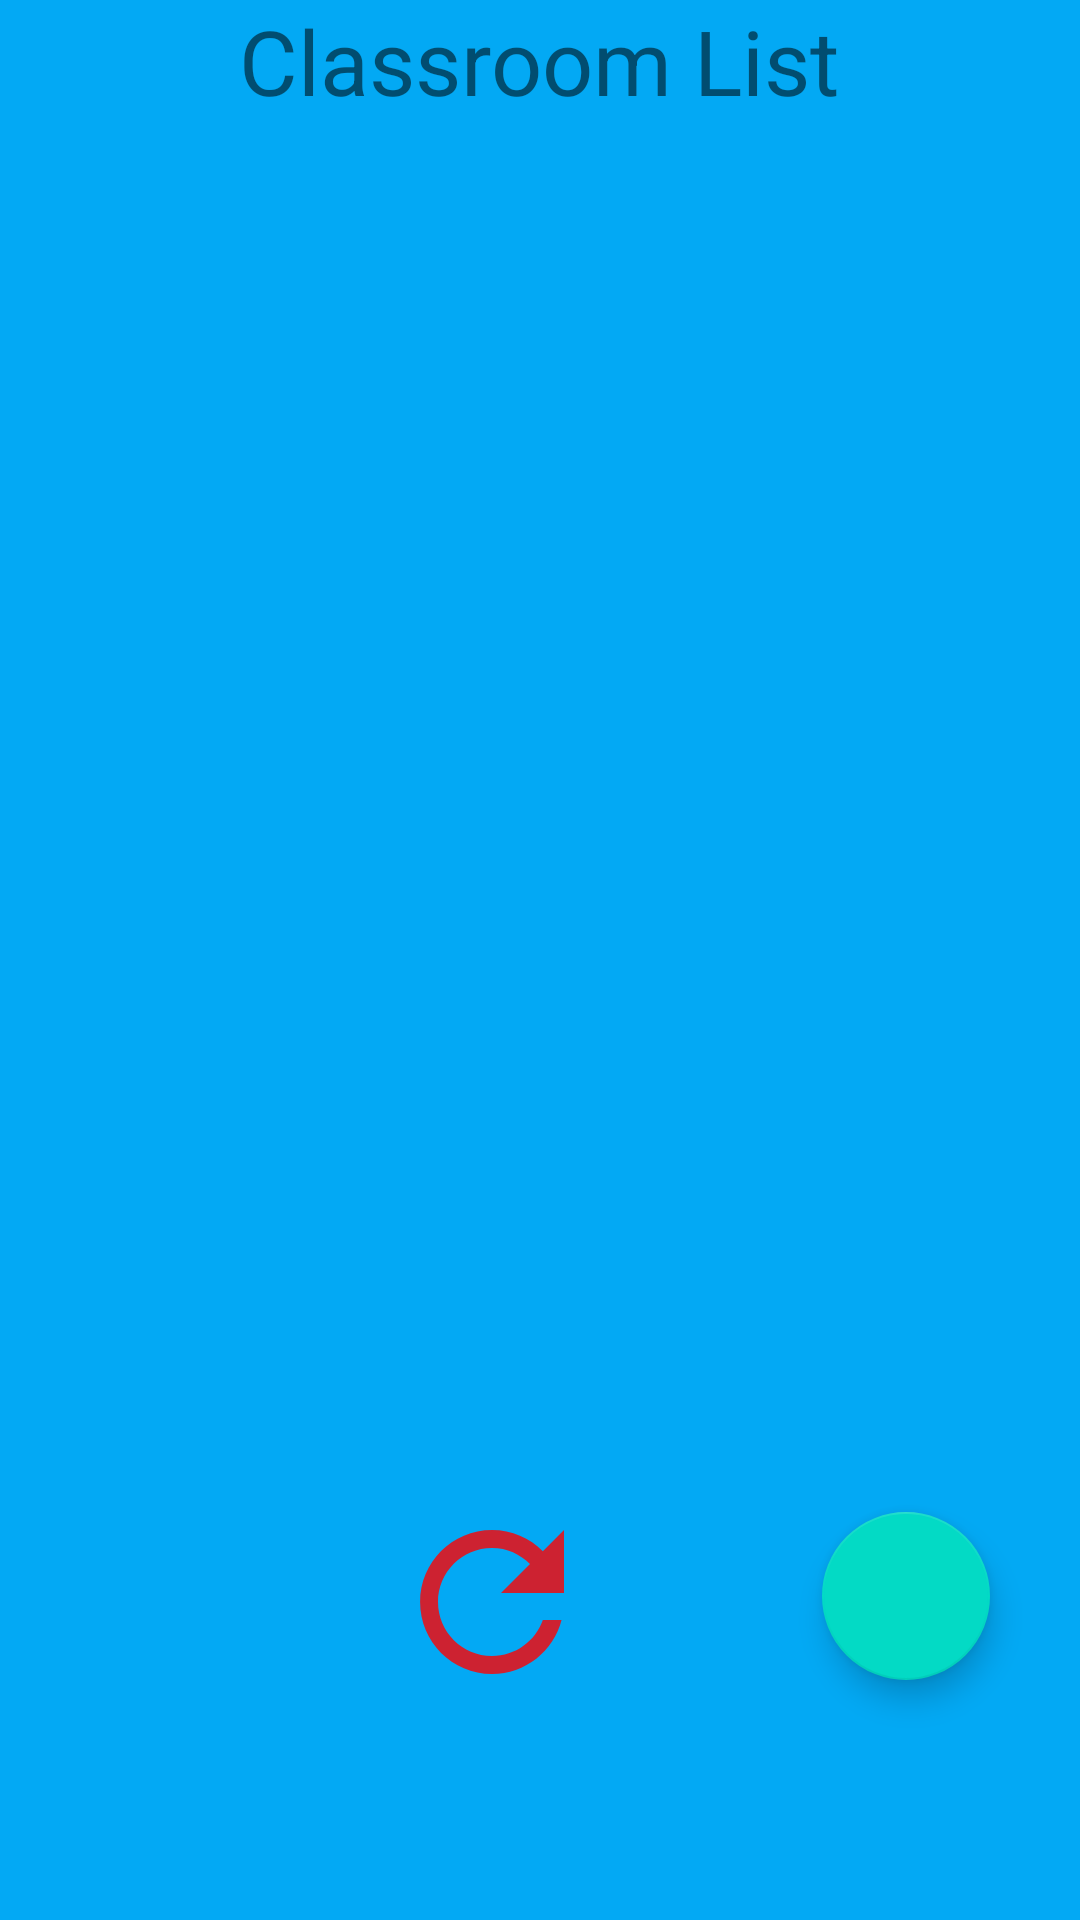

Here is an Android app screen rendered from its layout file. Give the layout XML and the strings, colors and styles it references.
<!-- AndroidManifest.xml: application theme Theme.TrainTrack -->
<!-- res/layout/teacher_classroomlist.xml -->
<?xml version="1.0" encoding="utf-8"?>
<RelativeLayout xmlns:android="http://schemas.android.com/apk/res/android"
    android:layout_width="match_parent"
    android:layout_height="match_parent"
    android:background="#03A9F4"
    xmlns:app="http://schemas.android.com/apk/res-auto">

    <androidx.recyclerview.widget.RecyclerView
        android:layout_width="wrap_content"
        android:layout_height="wrap_content"
        android:id="@+id/classroom_recycler_view"
        android:layout_marginVertical="100dp"/>
    <TextView
        android:id="@+id/teacher_home_title"
        android:layout_width="wrap_content"
        android:layout_height="wrap_content"
        android:layout_centerHorizontal="true"
        android:layout_alignParentTop="true"
        android:text="Classroom List"
        android:textSize="30dp" />

    <com.google.android.material.floatingactionbutton.FloatingActionButton
        android:id="@+id/add_classroomBtn"
        android:layout_width="wrap_content"
        android:layout_height="wrap_content"
        android:layout_gravity="bottom|end"
        android:layout_alignParentBottom="true"
        android:layout_alignParentRight="true"
        android:layout_marginBottom="80dp"
        android:layout_marginRight="30dp"

        android:contentDescription="Create New Classroom"
        android:maxWidth="500dp"
        android:src="@drawable/ic_add" />

    <ImageButton
        android:id="@+id/refresh_btn"
        android:layout_width="wrap_content"
        android:layout_height="wrap_content"
        android:background="@drawable/ic_refresh"
        android:layout_alignParentBottom="true"
        android:layout_alignParentRight="true"
        android:layout_marginBottom="70dp"
        android:layout_marginRight="160dp"
        android:backgroundTint="#FF0000"
        android:onClick="refreshPage"/>


</RelativeLayout>
<!-- resources referenced by this layout -->
<resources>
  <!-- drawable ic_refresh (drawable-anydpi) -->
  <vector xmlns:android="http://schemas.android.com/apk/res/android"
      android:width="72dp"
      android:height="72dp"
      android:viewportWidth="24"
      android:viewportHeight="24"
      android:tint="#E50F00"
      android:alpha="0.8">
    <path
        android:fillColor="@android:color/white"
        android:pathData="M17.65,6.35C16.2,4.9 14.21,4 12,4c-4.42,0 -7.99,3.58 -7.99,8s3.57,8 7.99,8c3.73,0 6.84,-2.55 7.73,-6h-2.08c-0.82,2.33 -3.04,4 -5.65,4 -3.31,0 -6,-2.69 -6,-6s2.69,-6 6,-6c1.66,0 3.14,0.69 4.22,1.78L13,11h7V4l-2.35,2.35z"/>
  </vector>
  <style name="Theme.TrainTrack" parent="Theme.MaterialComponents.DayNight.DarkActionBar">
          
          <item name="colorPrimary">#0264C7</item>
          <item name="colorPrimaryVariant">@color/purple_700</item>
          <item name="colorOnPrimary">@color/white</item>
          
          <item name="colorSecondary">@color/teal_200</item>
          <item name="colorSecondaryVariant">@color/teal_700</item>
          <item name="colorOnSecondary">@color/black</item>
          
          <item name="android:statusBarColor" tools:targetApi="l">?attr/colorPrimaryVariant</item>
          
      </style>
  <color name="purple_700">#FF3700B3</color>
  <color name="white">#FFFFFFFF</color>
  <color name="teal_200">#FF03DAC5</color>
  <color name="teal_700">#FF018786</color>
  <color name="black">#FF000000</color>
</resources>
